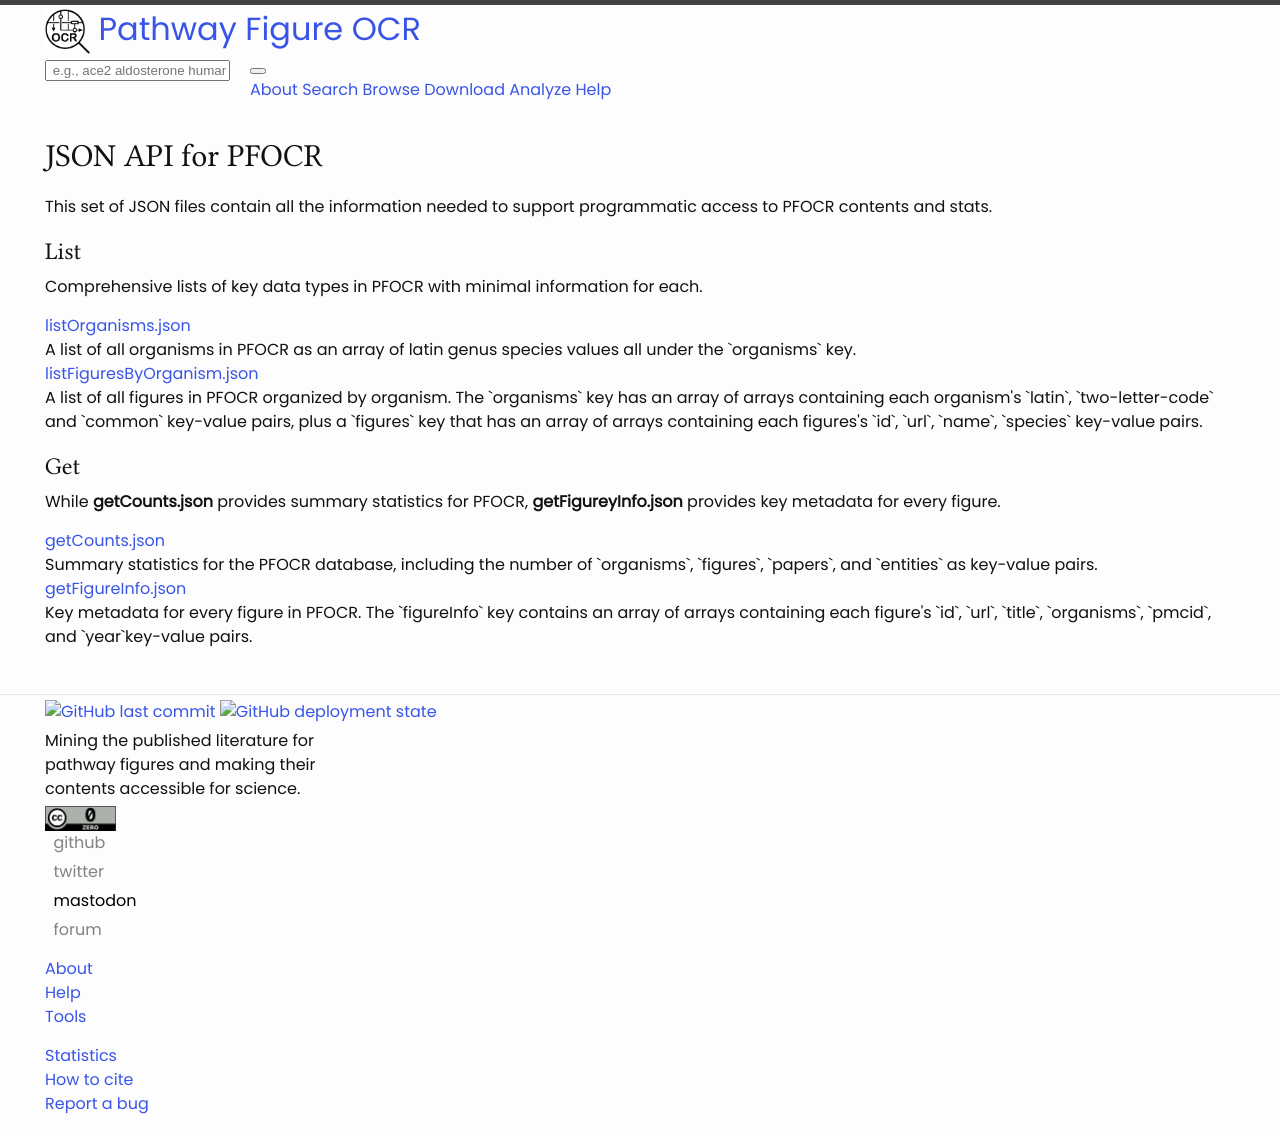

repository: wikipathways/pfocr-database · page: json/index.html · generator: jekyll

---
title: JSON API
---

<h1>JSON API for PFOCR</h1>
This set of JSON files contain all the information needed to support programmatic access to PFOCR contents and stats. 

<h2>List</h2>
Comprehensive lists of key data types in PFOCR with minimal information for each. 
<dl>
    <dt><a href="./listOrganisms.json">listOrganisms.json</a></dt>
    <dd>A list of all organisms in PFOCR as an array of latin genus species values all under the `organisms` key.</dd>
    <dt><a href="./listFiguresByOrganism.json">listFiguresByOrganism.json</a></dt>
    <dd>A list of all figures in PFOCR organized by organism. The `organisms` key has an array of arrays containing each organism's `latin`, `two-letter-code` and `common` key-value pairs, plus a `figures` key that has an array of arrays containing each figures's `id`, `url`, `name`, `species` key-value pairs.</dd>
</dl>

<h2>Get</h2>
While <b>getCounts.json</b> provides summary statistics for PFOCR, <b>getFigureyInfo.json</b> provides key metadata for every figure.
<dl>
    <dt><a href="./getCounts.json">getCounts.json</a></dt>
    <dd>Summary statistics for the PFOCR database, including the number of `organisms`, `figures`, `papers`, and `entities` as key-value pairs.</dd>
    <dt><a href="./getFigureInfo.json">getFigureInfo.json</a></dt>
    <dd>Key metadata for every figure in PFOCR. The `figureInfo` key contains an array of arrays containing each figure's `id`, `url`, `title`, `organisms`, `pmcid`, and `year`key-value pairs.</dd>
</dl>
